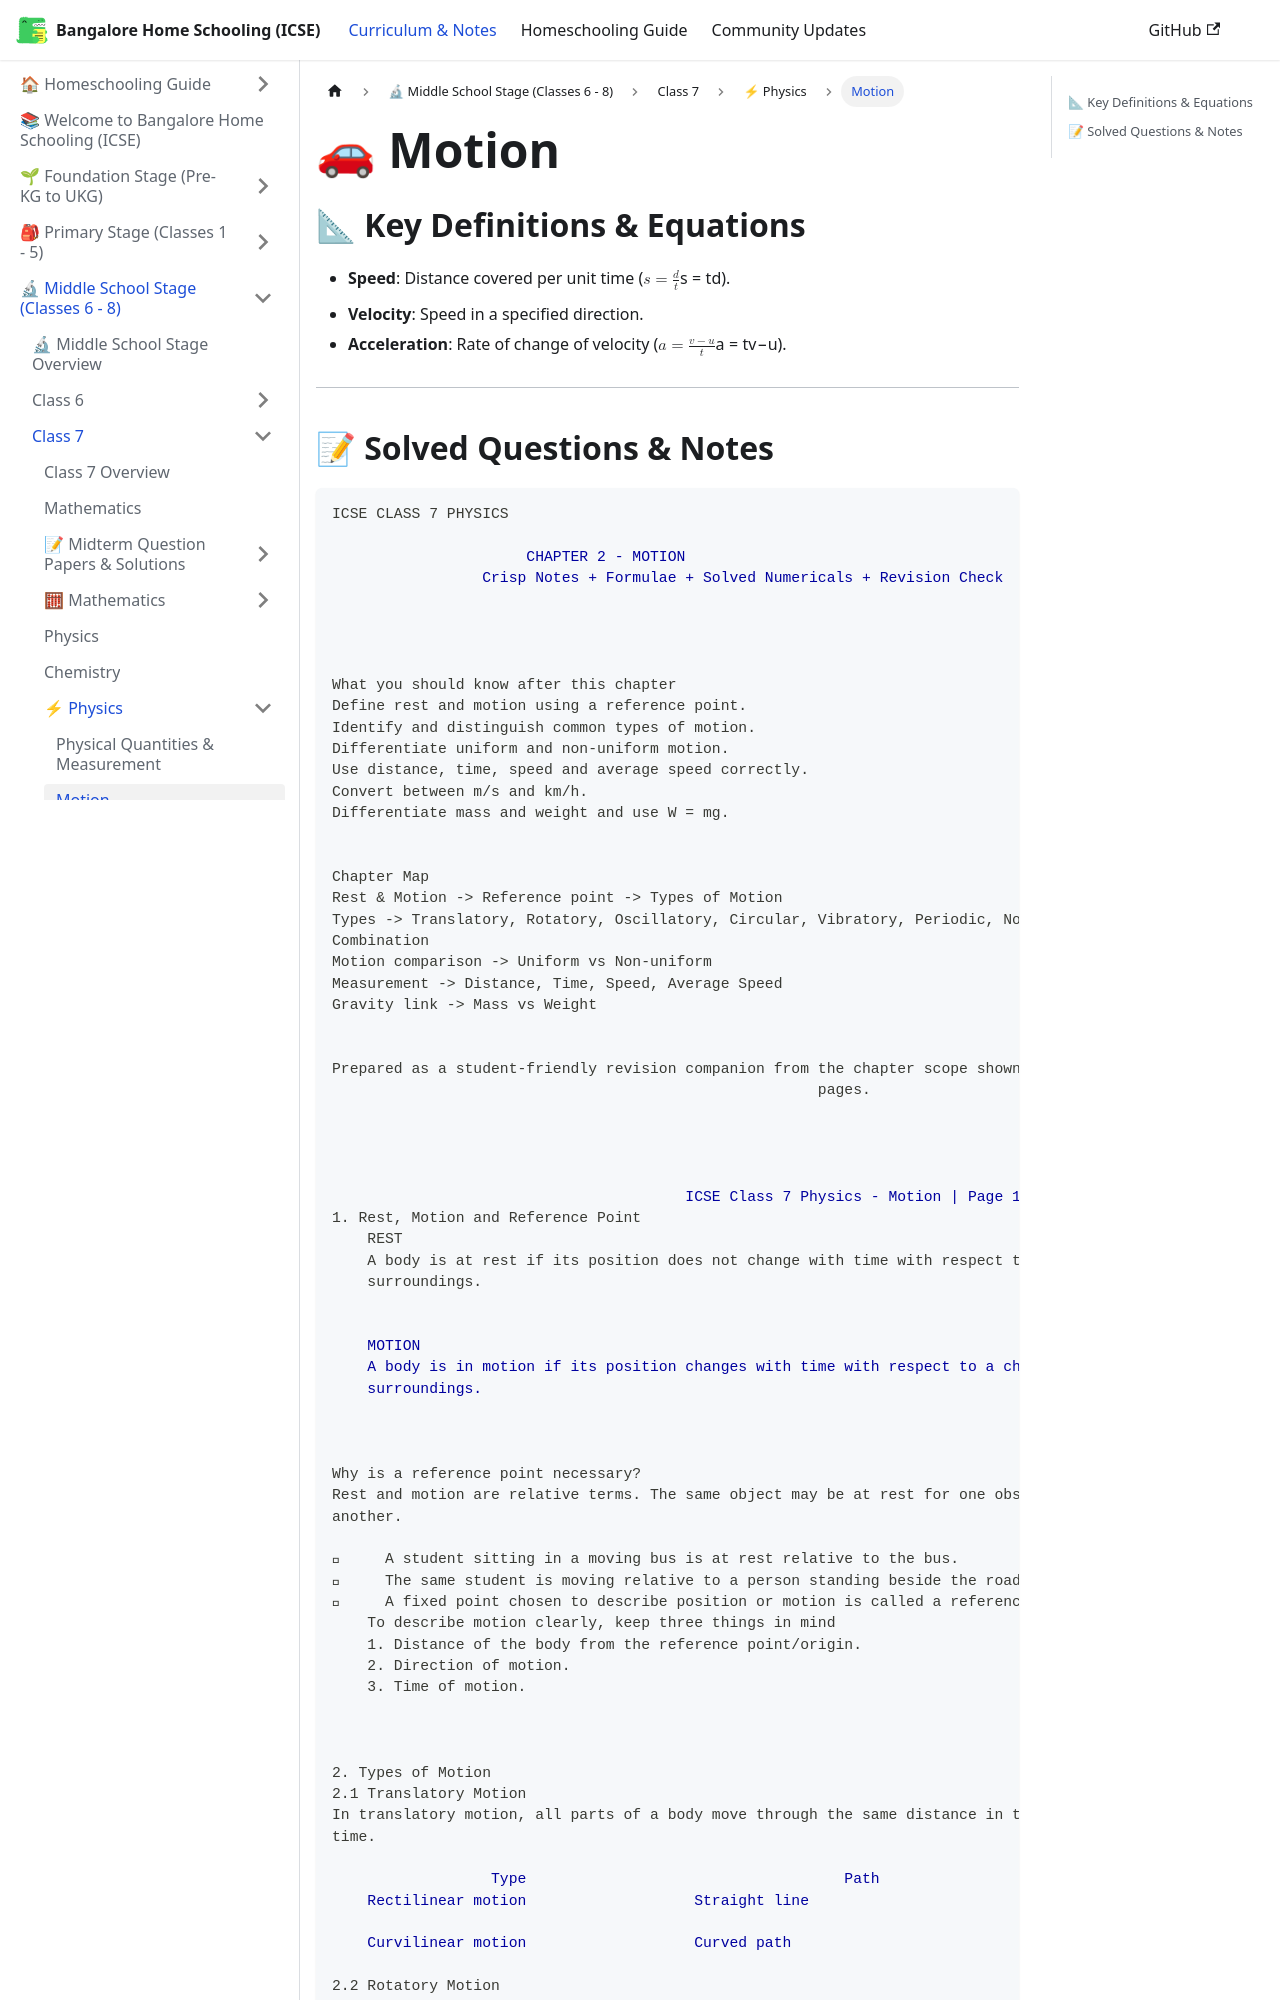

repository: karthik-r-bdump/bangalore-home-schooling · page: docs/middle-school/class-7/physics/motion.html · generator: docusaurus

---
title: "Motion"
sidebar_position: 2
description: "Types of motion, distance, displacement, speed, velocity, and acceleration"
---

# 🚗 Motion

## 📐 Key Definitions & Equations
- **Speed**: Distance covered per unit time ($s = \frac{d}{t}$).
- **Velocity**: Speed in a specified direction.
- **Acceleration**: Rate of change of velocity ($a = \frac{v - u}{t}$).

---
